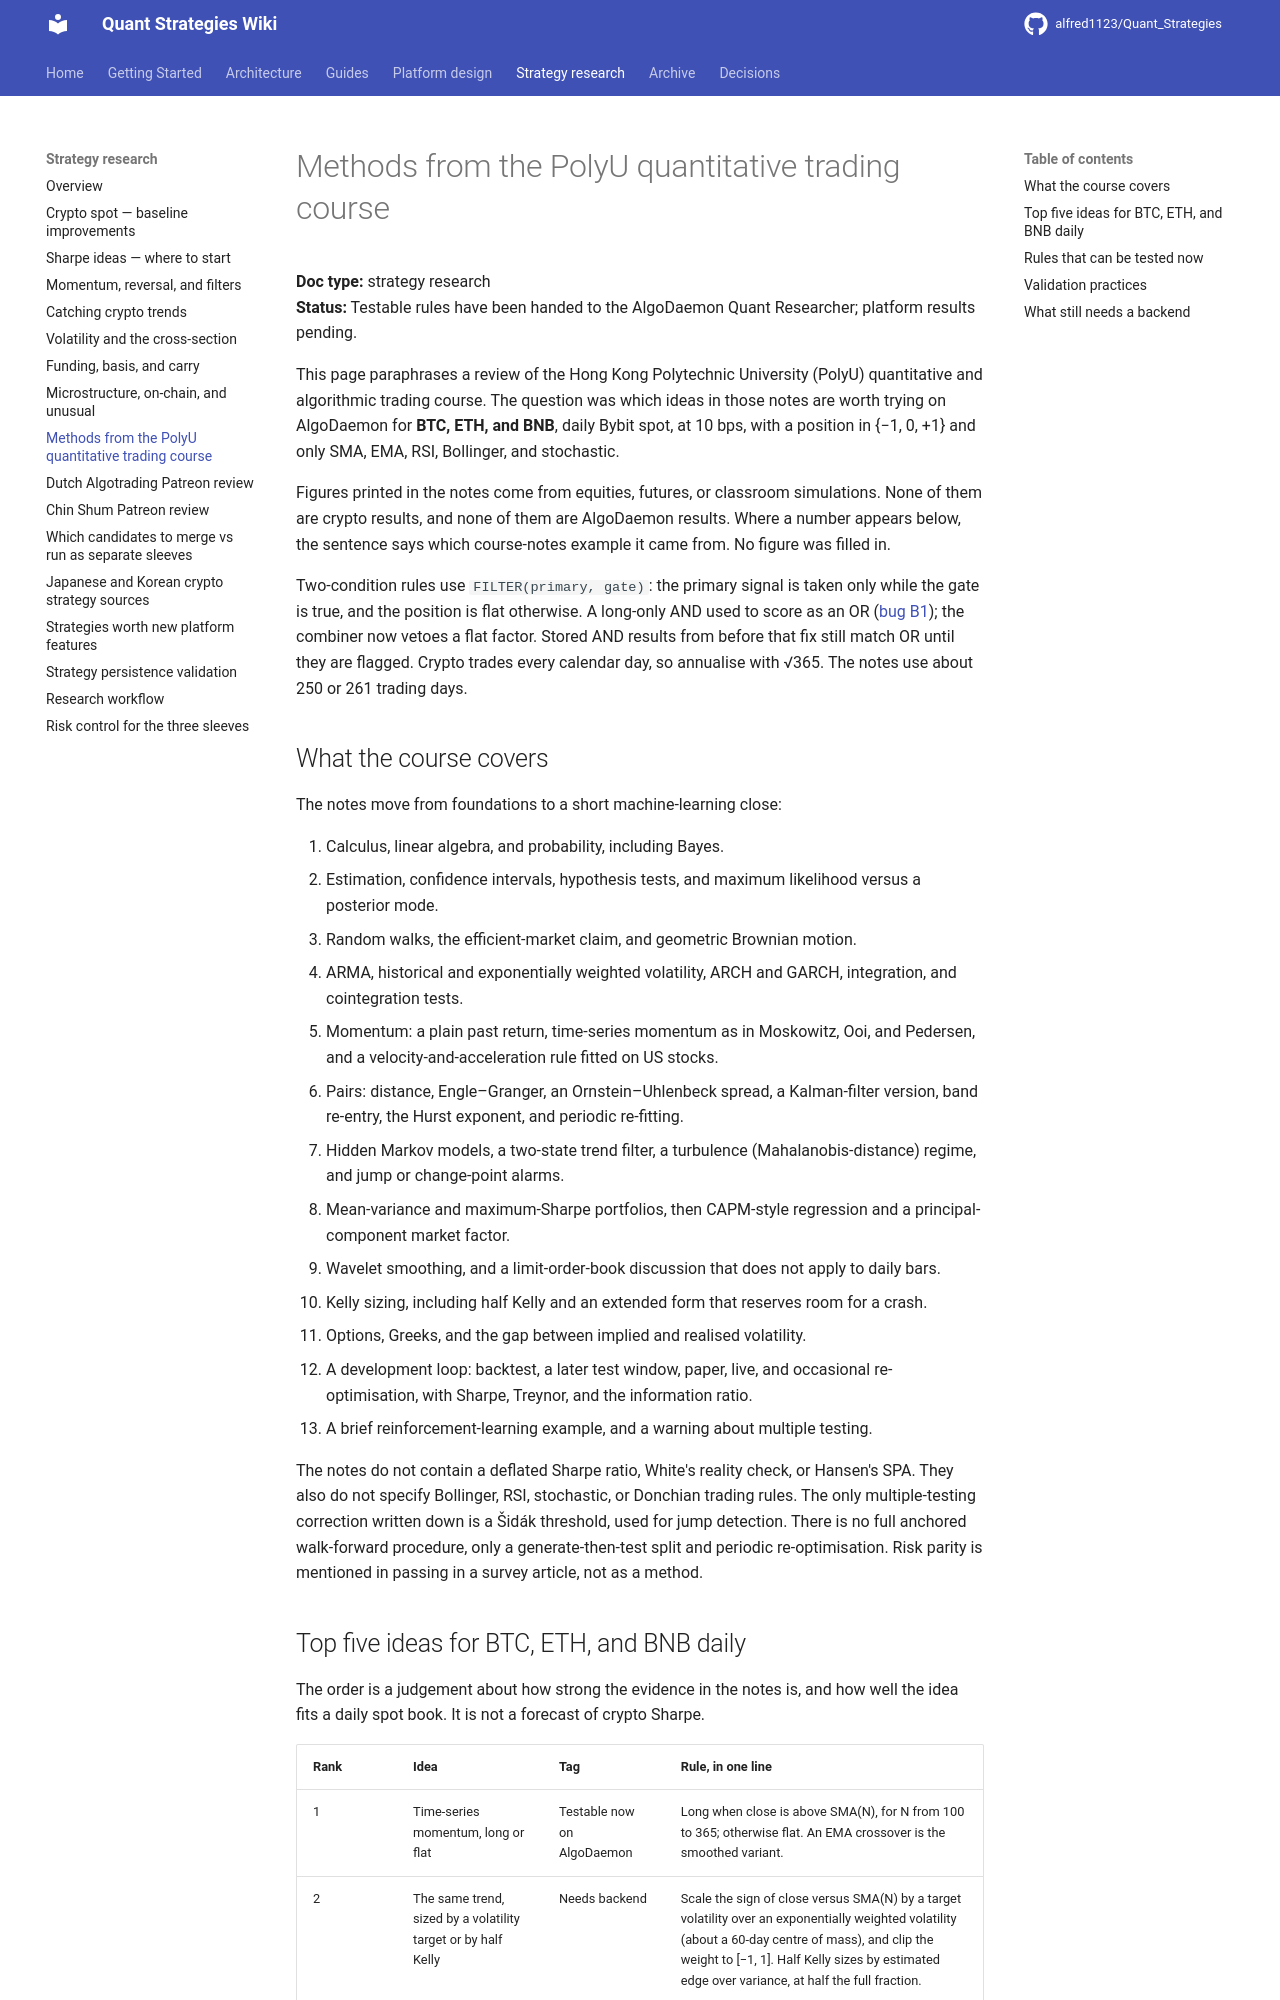

repository: alfred1123/Quant_Strategies · page: research/polyu-quant-course-methods/index.html · generator: mkdocs

# Methods from the PolyU quantitative trading course

**Doc type:** strategy research  
**Status:** Testable rules have been handed to the AlgoDaemon Quant Researcher; platform results pending.

This page paraphrases a review of the Hong Kong Polytechnic University (PolyU) quantitative and algorithmic trading course. The question was which ideas in those notes are worth trying on AlgoDaemon for **BTC, ETH, and BNB**, daily Bybit spot, at 10 bps, with a position in {−1, 0, +1} and only SMA, EMA, RSI, Bollinger, and stochastic.

Figures printed in the notes come from equities, futures, or classroom simulations. None of them are crypto results, and none of them are AlgoDaemon results. Where a number appears below, the sentence says which course-notes example it came from. No figure was filled in.

Two-condition rules use `FILTER(primary, gate)`: the primary signal is taken only while the gate is true, and the position is flat otherwise. A long-only AND used to score as an OR ([bug B1](../design/2026-09-27-algodaemon-bug-report.md#b1-two-factor-and-behaves-like-or-for-long-only-factors)); the combiner now vetoes a flat factor. Stored AND results from before that fix still match OR until they are flagged. Crypto trades every calendar day, so annualise with √365. The notes use about 250 or 261 trading days.

## What the course covers

The notes move from foundations to a short machine-learning close:

1. Calculus, linear algebra, and probability, including Bayes.
2. Estimation, confidence intervals, hypothesis tests, and maximum likelihood versus a posterior mode.
3. Random walks, the efficient-market claim, and geometric Brownian motion.
4. ARMA, historical and exponentially weighted volatility, ARCH and GARCH, integration, and cointegration tests.
5. Momentum: a plain past return, time-series momentum as in Moskowitz, Ooi, and Pedersen, and a velocity-and-acceleration rule fitted on US stocks.
6. Pairs: distance, Engle–Granger, an Ornstein–Uhlenbeck spread, a Kalman-filter version, band re-entry, the Hurst exponent, and periodic re-fitting.
7. Hidden Markov models, a two-state trend filter, a turbulence (Mahalanobis-distance) regime, and jump or change-point alarms.
8. Mean-variance and maximum-Sharpe portfolios, then CAPM-style regression and a principal-component market factor.
9. Wavelet smoothing, and a limit-order-book discussion that does not apply to daily bars.
10. Kelly sizing, including half Kelly and an extended form that reserves room for a crash.
11. Options, Greeks, and the gap between implied and realised volatility.
12. A development loop: backtest, a later test window, paper, live, and occasional re-optimisation, with Sharpe, Treynor, and the information ratio.
13. A brief reinforcement-learning example, and a warning about multiple testing.

The notes do not contain a deflated Sharpe ratio, White's reality check, or Hansen's SPA. They also do not specify Bollinger, RSI, stochastic, or Donchian trading rules. The only multiple-testing correction written down is a Šidák threshold, used for jump detection. There is no full anchored walk-forward procedure, only a generate-then-test split and periodic re-optimisation. Risk parity is mentioned in passing in a survey article, not as a method.
